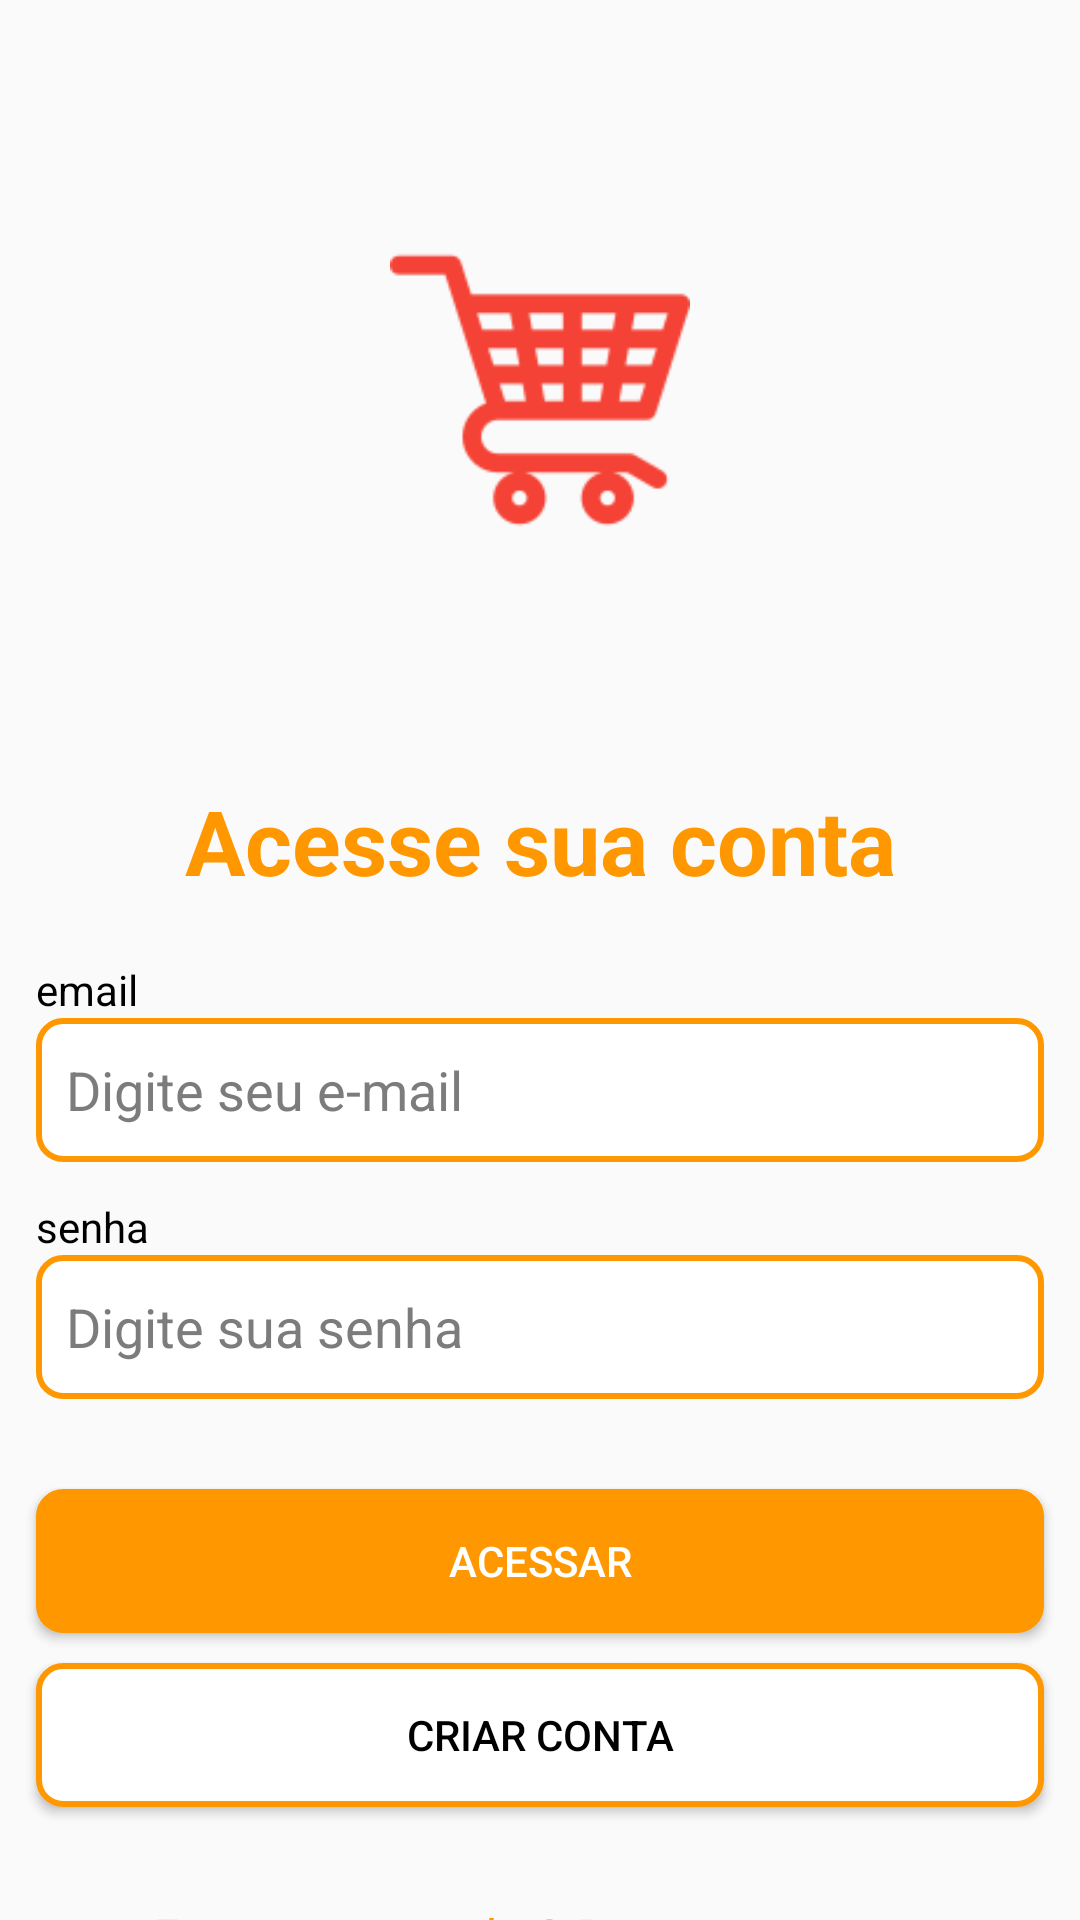

Reconstruct the res/layout file that produces this screen, plus the resources it refers to.
<!-- AndroidManifest.xml: application theme Theme.GerenciadorCompras -->
<!-- res/layout/activity_main.xml -->
<?xml version="1.0" encoding="utf-8"?>
<androidx.constraintlayout.widget.ConstraintLayout xmlns:android="http://schemas.android.com/apk/res/android"
    xmlns:app="http://schemas.android.com/apk/res-auto"
    xmlns:tools="http://schemas.android.com/tools"
    android:id="@+id/main"
    android:layout_width="match_parent"
    android:layout_height="match_parent"
    tools:context=".MainActivity">

    <ImageView
        android:id="@+id/imageView"
        android:layout_width="100dp"
        android:layout_height="100dp"
        android:layout_marginTop="80dp"
        android:contentDescription="Logotipo da aplicação"
        app:layout_constraintEnd_toEndOf="parent"
        app:layout_constraintStart_toStartOf="parent"
        app:layout_constraintTop_toTopOf="parent"
        app:srcCompat="@drawable/carrinho"
        tools:ignore="HardcodedText" />

    <TextView
        android:id="@+id/textAcessarConta"
        style="@style/App.Titulo"
        android:layout_width="wrap_content"
        android:layout_height="wrap_content"
        android:layout_marginTop="80sp"
        android:text="Acesse sua conta"
        app:layout_constraintEnd_toEndOf="@+id/imageView"
        app:layout_constraintStart_toStartOf="@+id/imageView"
        app:layout_constraintTop_toBottomOf="@+id/imageView"
        tools:ignore="HardcodedText" />

    <TextView
        android:id="@+id/textEmail"
        android:layout_width="wrap_content"
        android:layout_height="wrap_content"
        android:layout_marginTop="20sp"
        android:text="email"
        app:layout_constraintStart_toStartOf="@+id/editTextEmail"
        app:layout_constraintTop_toBottomOf="@+id/textAcessarConta"
        tools:ignore="HardcodedText" />

    <EditText
        android:id="@+id/editTextEmail"
        style="@style/App.EditText"
        android:layout_width="wrap_content"
        android:layout_height="wrap_content"
        android:autofillHints="emailAddress"
        android:hint="Digite seu e-mail"
        android:inputType="textEmailAddress"
        app:layout_constraintEnd_toEndOf="parent"
        app:layout_constraintStart_toStartOf="parent"
        app:layout_constraintTop_toBottomOf="@+id/textEmail"
        tools:ignore="HardcodedText" />

    <TextView
        android:id="@+id/textSenha"
        android:layout_width="wrap_content"
        android:layout_height="wrap_content"
        android:layout_marginTop="60sp"
        android:text="senha"
        app:layout_constraintStart_toStartOf="@+id/editTextEmail"
        app:layout_constraintTop_toTopOf="@+id/editTextEmail"
        tools:ignore="HardcodedText" />

    <EditText
        android:id="@+id/editTextSenha"
        style="@style/App.EditText"
        android:layout_width="wrap_content"
        android:layout_height="wrap_content"
        android:autofillHints="password"
        android:hint="Digite sua senha"
        android:inputType="textPassword"
        app:layout_constraintEnd_toEndOf="parent"
        app:layout_constraintStart_toStartOf="parent"
        app:layout_constraintTop_toBottomOf="@+id/textSenha"
        tools:ignore="HardcodedText" />

    <Button
        android:id="@+id/buttonAcessar"
        style="@style/App.Button"
        android:layout_width="@+id/editTextEmail"
        android:layout_height="wrap_content"
        android:layout_marginTop="30sp"
        android:text="Acessar"
        app:layout_constraintEnd_toEndOf="@+id/editTextEmail"
        app:layout_constraintStart_toStartOf="@+id/editTextEmail"
        app:layout_constraintTop_toBottomOf="@+id/editTextSenha"
        tools:ignore="HardcodedText" />

    <Button
        android:id="@+id/buttonCriarConta"
        style="@style/App.ButtonWhite"
        android:layout_width="@+id/editTextEmail"
        android:layout_height="wrap_content"
        android:layout_marginTop="10sp"
        android:text="Criar Conta"
        app:layout_constraintEnd_toEndOf="@+id/editTextEmail"
        app:layout_constraintStart_toStartOf="@+id/editTextEmail"
        app:layout_constraintTop_toBottomOf="@+id/buttonAcessar"
        tools:ignore="HardcodedText" />

    <TextView
        android:id="@+id/textRecuperarConta"
        style="@style/App.Titulo"
        android:layout_width="wrap_content"
        android:layout_height="wrap_content"
        android:layout_marginTop="32dp"
        android:text="@string/underlined_text"
        android:textSize="16sp"
        android:textStyle="normal"
        app:layout_constraintEnd_toEndOf="@+id/buttonCriarConta"
        app:layout_constraintStart_toStartOf="@+id/buttonCriarConta"
        app:layout_constraintTop_toBottomOf="@+id/buttonCriarConta"
        tools:ignore="HardcodedText" />


</androidx.constraintlayout.widget.ConstraintLayout>
<!-- resources referenced by this layout -->
<resources>
  <!-- drawable carrinho: png bitmap (drawable, 4319 bytes) -->
  <string name="underlined_text">Esqueceu a senha? <i><u>Recuperar conta</u></i>.</string>
  <style name="App.Button" parent="Widget.AppCompat.Button">
          <item name="android:backgroundTint">@color/orange</item>
          <item name="android:textColor">@color/white</item>
          <item name="android:background">@drawable/button_border_orange</item>
      </style>
  <style name="App.ButtonWhite" parent="Widget.AppCompat.Button">
          <item name="android:textColor">@color/black</item>
          <item name="android:background">@drawable/button_border_orange</item>
      </style>
  <style name="App.EditText" parent="Widget.AppCompat.EditText">
          <item name="android:textColor">@color/black</item>
          <item name="android:textColorHint">@color/gray</item>
          <item name="android:ems">16</item>
          <item name="android:background">@drawable/edittext_border</item>
      </style>
  <style name="App.Titulo" parent="Widget.AppCompat.TextView">
          <item name="android:textColor">@color/orange</item>
          <item name="android:textSize">30sp</item>
          <item name="android:textStyle">bold</item>
      </style>
  <style name="Theme.GerenciadorCompras" parent="Base.Theme.GerenciadorCompras" />
  <color name="orange">#FF9800</color>
  <color name="white">#FFFFFF</color>
  <!-- drawable button_border_orange (drawable) -->
  <shape xmlns:android="http://schemas.android.com/apk/res/android">
      <solid android:color="#FFFFFF" />
      <stroke
          android:width="2dp"
          android:color="@color/orange" />
      <corners android:radius="8dp" />
  </shape>
  <color name="black">#FF000000</color>
  <color name="gray">#7C7C7C</color>
  <!-- drawable edittext_border (drawable) -->
  <shape xmlns:android="http://schemas.android.com/apk/res/android">
      <solid android:color="#FFFFFF" />
      <stroke
          android:width="2dp"
          android:color="#FF9800" />
      <corners android:radius="8dp" />
      <size android:height="48dp" />
      <padding
          android:bottom="10dp"
          android:left="10dp"
          android:top="10dp" />
  </shape>
  <style name="Base.Theme.GerenciadorCompras" parent="Theme.MaterialComponents.DayNight.Bridge">
          <item name="colorPrimary">@color/orange</item>
          <item name="colorSecondary">@color/white</item>
          <item name="colorTertiary">@color/wheat</item>
          <item name="android:textColor">@color/black</item>
          <item name="android:colorControlActivated">@color/orange</item>
      </style>
  <color name="wheat">#e6ede8</color>
</resources>
